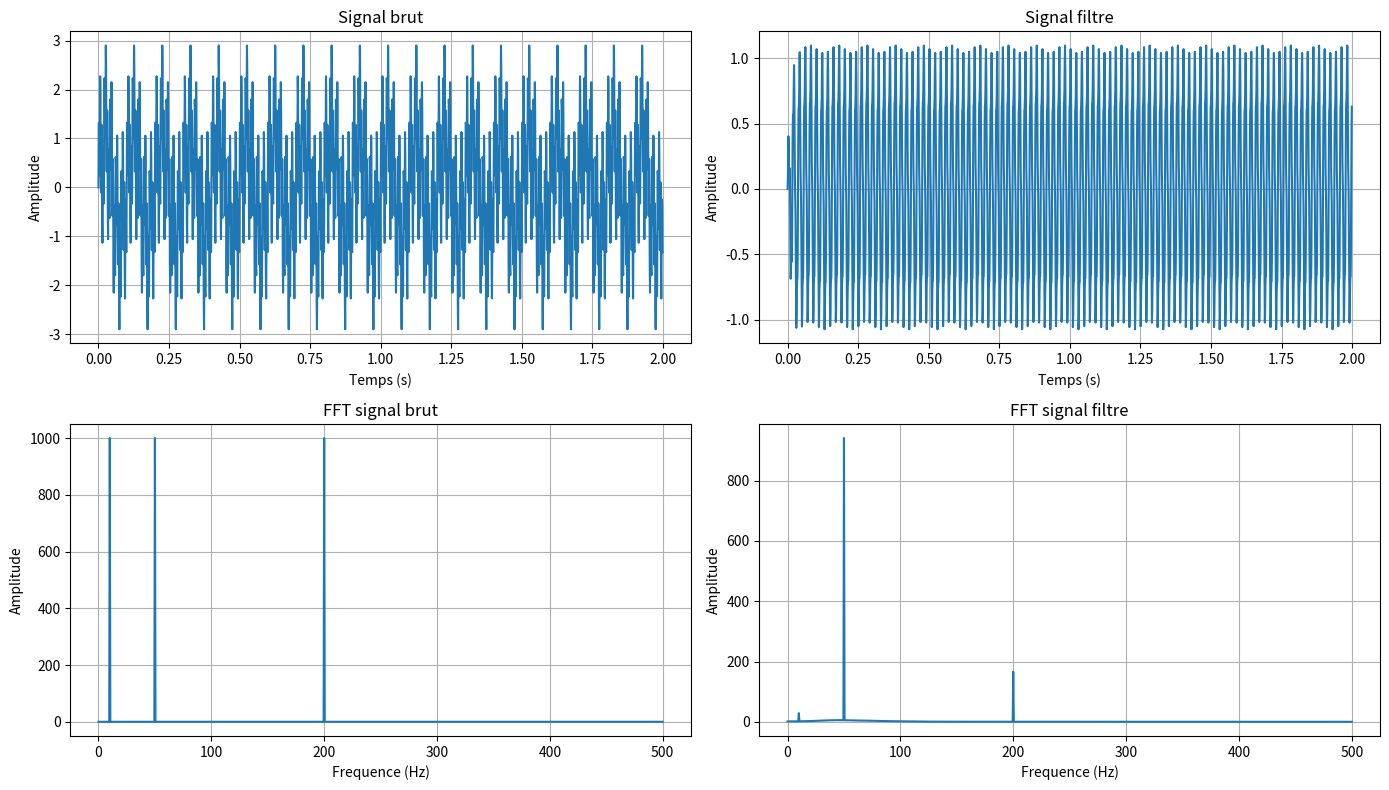

The script that saved this image:
import numpy as np
from scipy import signal
import matplotlib.pyplot as plt

'''
 =====================================
 FILTRAGE DU SIGNAL
 =====================================
'''

def filtrer_signal(
        input_signal,
        sampling_rate,
        type_filtre,
        ordre_filtre,
        frequence_coupure=None,
        frequence_basse=None,
        frequence_haute=None):
    """
    Applique un filtre Butterworth sur un signal.

    type_filtre :
        - "passe_bas"
        - "passe_haut"
        - "passe_bande"

    ordre_filtre :
        - 1, 2, 3, ...
    """

    nyquist = sampling_rate / 2

    if type_filtre == "passe_bas":

        if frequence_coupure is None:
            raise ValueError(
                "Il faut renseigner frequence_coupure."
            )

        b, a = signal.butter(
            ordre_filtre,
            frequence_coupure / nyquist,
            btype="low"
        )

    elif type_filtre == "passe_haut":

        if frequence_coupure is None:
            raise ValueError(
                "Il faut renseigner frequence_coupure."
            )

        b, a = signal.butter(
            ordre_filtre,
            frequence_coupure / nyquist,
            btype="high"
        )

    elif type_filtre == "passe_bande":

        if frequence_basse is None or frequence_haute is None:
            raise ValueError(
                "Il faut renseigner frequence_basse et frequence_haute."
            )

        b, a = signal.butter(
            ordre_filtre,
            [
                frequence_basse / nyquist,
                frequence_haute / nyquist
            ],
            btype="band"
        )

    else:
        raise ValueError(
            "Type de filtre inconnu."
        )

    signal_filtre = signal.lfilter(
        b,
        a,
        input_signal
    )

    return signal_filtre

'''
 =====================================
 AFFICHAGE DES RESULTATS
 =====================================
'''

def afficher_resultats(
        input_signal,
        signal_filtre,
        sampling_rate):

    N = len(input_signal)

    temps = np.arange(N) / sampling_rate

    # FFT signal brut
    fft_brut = np.abs(
        np.fft.rfft(input_signal)
    )

    freq_brut = np.fft.rfftfreq(
        N,
        d=1/sampling_rate
    )

    # FFT signal filtré
    fft_filtre = np.abs(
        np.fft.rfft(signal_filtre)
    )

    freq_filtre = np.fft.rfftfreq(
        N,
        d=1/sampling_rate
    )

    plt.figure(figsize=(14, 8))

    # Signal brut
    plt.subplot(2, 2, 1)
    plt.plot(
        temps,
        input_signal
    )
    plt.title("Signal brut")
    plt.xlabel("Temps (s)")
    plt.ylabel("Amplitude")
    plt.grid()

    # Signal filtré
    plt.subplot(2, 2, 2)
    plt.plot(
        temps,
        signal_filtre
    )
    plt.title("Signal filtre")
    plt.xlabel("Temps (s)")
    plt.ylabel("Amplitude")
    plt.grid()

    # FFT brute
    plt.subplot(2, 2, 3)
    plt.plot(
        freq_brut,
        fft_brut
    )
    plt.title("FFT signal brut")
    plt.xlabel("Frequence (Hz)")
    plt.ylabel("Amplitude")
    plt.grid()

    # FFT filtrée
    plt.subplot(2, 2, 4)
    plt.plot(
        freq_filtre,
        fft_filtre
    )
    plt.title("FFT signal filtre")
    plt.xlabel("Frequence (Hz)")
    plt.ylabel("Amplitude")
    plt.grid()

    plt.tight_layout()
    plt.show()

'''
 =====================================
 GENERATION D'UN SIGNAL DE TEST
 =====================================
'''
sampling_rate = 1000

temps = np.arange(
    0,
    2,
    1/sampling_rate
)

# Signal composé de plusieurs fréquences
input_signal = (
    np.sin(2*np.pi*10*temps) +
    np.sin(2*np.pi*50*temps) +
    np.sin(2*np.pi*200*temps)
)

# =====================================
# PARAMETRES FILTRE
# =====================================

type_filtre = "passe_bande"
# "passe_bas"
# "passe_haut"
# "passe_bande"

ordre_filtre = 2

frequence_coupure = 60

frequence_basse = 40
frequence_haute = 120
'''
 =====================================
 APPLICATION FILTRE
 =====================================
'''
signal_filtre = filtrer_signal(
    input_signal=input_signal,
    sampling_rate=sampling_rate,
    type_filtre=type_filtre,
    ordre_filtre=ordre_filtre,
    frequence_coupure=frequence_coupure,
    frequence_basse=frequence_basse,
    frequence_haute=frequence_haute
)

# =====================================
# AFFICHAGE
# =====================================

afficher_resultats(
    input_signal,
    signal_filtre,
    sampling_rate
)
